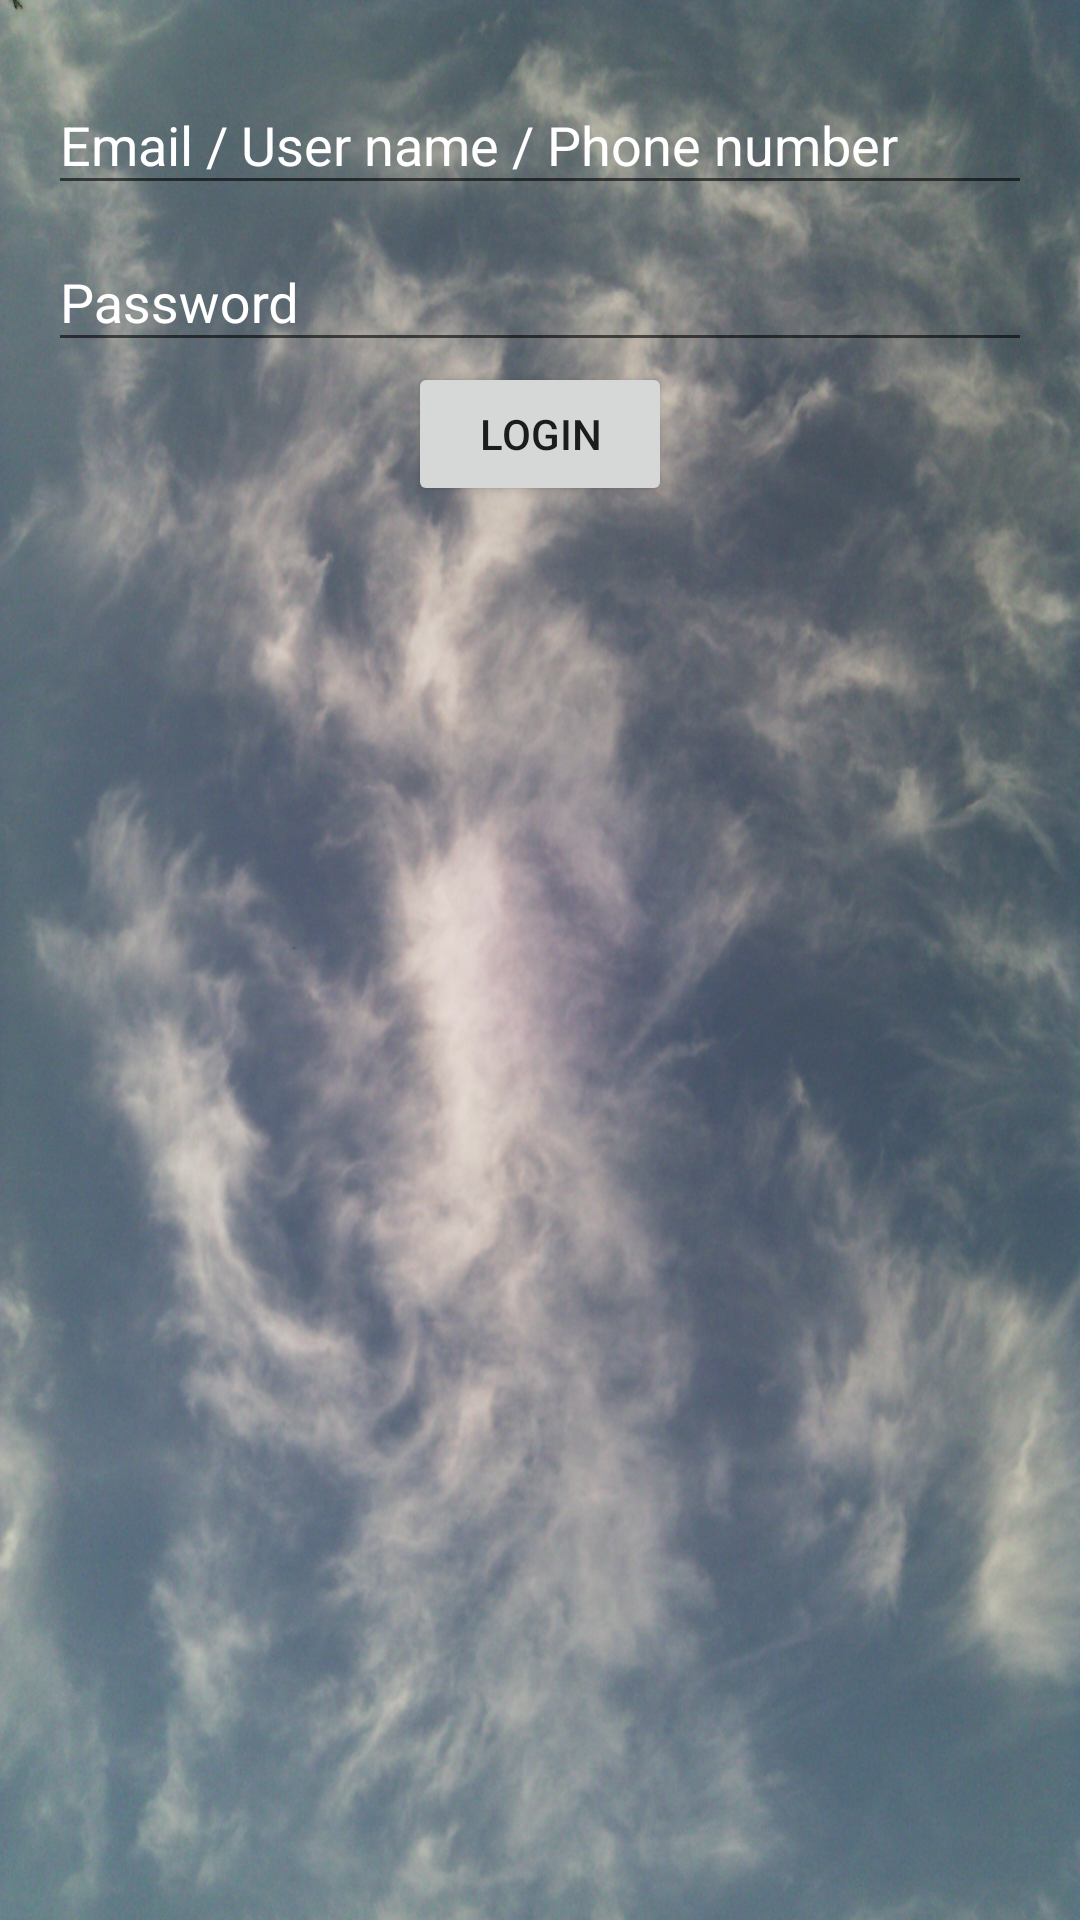

Layout XML and referenced resources for this Android screen:
<!-- AndroidManifest.xml: application theme AppTheme -->
<!-- res/layout/activity_login.xml -->
<?xml version="1.0" encoding="utf-8"?>
<LinearLayout xmlns:android="http://schemas.android.com/apk/res/android"
    xmlns:tools="http://schemas.android.com/tools"
    android:layout_width="match_parent"
    android:layout_height="match_parent"
    android:paddingBottom="@dimen/activity_vertical_margin"
    android:paddingLeft="@dimen/activity_horizontal_margin"
    android:paddingRight="@dimen/activity_horizontal_margin"
    android:paddingTop="@dimen/activity_vertical_margin"
    android:orientation="vertical"
    android:background="@drawable/image_test"
    tools:context="com.tukkeendoo.app.view.login.LoginActivity">

    

    <android.support.design.widget.TextInputLayout android:layout_width="match_parent"
        android:layout_height="wrap_content">
        <AutoCompleteTextView android:id="@+id/text_user_name" android:layout_width="match_parent"
            android:layout_height="wrap_content" android:hint="@string/textUsername"
            android:inputType="textEmailAddress" android:maxLines="1"
            android:singleLine="true" />
    </android.support.design.widget.TextInputLayout>

    
    <android.support.design.widget.TextInputLayout android:layout_width="match_parent"
        android:layout_height="wrap_content">
        <EditText android:id="@+id/text_password" android:layout_width="match_parent"
            android:layout_height="wrap_content" android:hint="@string/textPassword"
            android:inputType="textPassword" android:maxLines="1"
            android:singleLine="true" />
    </android.support.design.widget.TextInputLayout>

    <Button
        android:layout_width="wrap_content"
        android:layout_height="wrap_content"
        android:text="@string/login_button"
        android:id="@+id/login_button"
        android:layout_gravity="center"
        android:layout_below="@id/text_password"/>

</LinearLayout>
<!-- resources referenced by this layout -->
<resources>
  <dimen name="activity_horizontal_margin">16dp</dimen>
  <dimen name="activity_vertical_margin">16dp</dimen>
  <!-- drawable image_test: jpg bitmap (drawable, 1011497 bytes) -->
  <string name="login_button">Login</string>
  <string name="textPassword">Password</string>
  <string name="textUsername">Email / User name / Phone number</string>
  <style name="AppTheme" parent="Theme.AppCompat.Light.DarkActionBar">
          
          <item name="colorPrimary">@color/colorPrimary</item>
          <item name="colorPrimaryDark">@color/colorPrimaryDark</item>
          <item name="colorAccent">@color/colorAccent</item>
          <item name="android:textColorHint">@color/white</item>
      </style>
  <color name="colorPrimary">#009688</color>
  <color name="colorPrimaryDark">#004d40</color>
  <color name="colorAccent">#f50057</color>
  <color name="white">#ffffff</color>
</resources>
